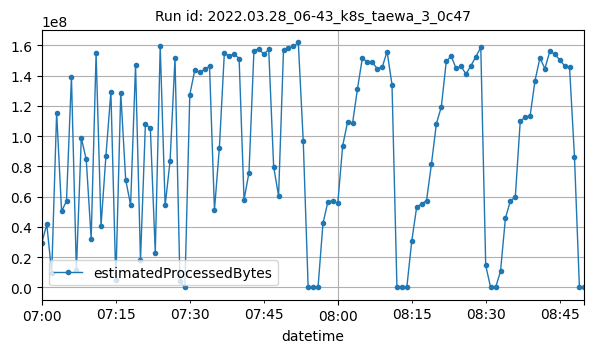

Source data for this figure (header and first rows):
datetime, estimatedProcessedBytes
2022-03-28T07:00:00Z, 29517642
2022-03-28T07:01:00Z, 41837324
2022-03-28T07:02:00Z, 9575354
2022-03-28T07:03:00Z, 115653354
2022-03-28T07:04:00Z, 50402826
2022-03-28T07:05:00Z, 57142262
2022-03-28T07:06:00Z, 139220674
2022-03-28T07:07:00Z, 11398042
2022-03-28T07:08:00Z, 98858791
2022-03-28T07:09:00Z, 84688786
2022-03-28T07:10:00Z, 32119963
2022-03-28T07:11:00Z, 154785336
2022-03-28T07:12:00Z, 40795777
2022-03-28T07:13:00Z, 87236331
2022-03-28T07:14:00Z, 129416325
2022-03-28T07:15:00Z, 4648645
2022-03-28T07:16:00Z, 128797271
2022-03-28T07:17:00Z, 71181370
2022-03-28T07:18:00Z, 54506813
2022-03-28T07:19:00Z, 146893788
2022-03-28T07:20:00Z, 18144587
2022-03-28T07:21:00Z, 108092992
2022-03-28T07:22:00Z, 105276813
2022-03-28T07:23:00Z, 23027673
2022-03-28T07:24:00Z, 159433661
2022-03-28T07:25:00Z, 54232497
2022-03-28T07:26:00Z, 83606989
2022-03-28T07:27:00Z, 151705505
2022-03-28T07:28:00Z, 4342837
2022-03-28T07:29:00Z, 2378
2022-03-28T07:30:00Z, 127454969
2022-03-28T07:31:00Z, 143572095
2022-03-28T07:32:00Z, 142145460
2022-03-28T07:33:00Z, 144112643
2022-03-28T07:34:00Z, 146233131
2022-03-28T07:35:00Z, 51222377
2022-03-28T07:36:00Z, 92513337
2022-03-28T07:37:00Z, 154813427
2022-03-28T07:38:00Z, 152995560
2022-03-28T07:39:00Z, 154472127
2022-03-28T07:40:00Z, 151241258
2022-03-28T07:41:00Z, 57999308
2022-03-28T07:42:00Z, 75994564
2022-03-28T07:43:00Z, 156340650
2022-03-28T07:44:00Z, 157943479
2022-03-28T07:45:00Z, 154025093
2022-03-28T07:46:00Z, 157466770
2022-03-28T07:47:00Z, 79798661
2022-03-28T07:48:00Z, 60534114
2022-03-28T07:49:00Z, 157155622
2022-03-28T07:50:00Z, 158084405
2022-03-28T07:51:00Z, 159336517
2022-03-28T07:52:00Z, 161958683
2022-03-28T07:53:00Z, 96973261
2022-03-28T07:54:00Z, 8740
2022-03-28T07:55:00Z, 1940
2022-03-28T07:56:00Z, 1732
2022-03-28T07:57:00Z, 42349651
2022-03-28T07:58:00Z, 56634993
2022-03-28T07:59:00Z, 57142541
... 51 more rows
